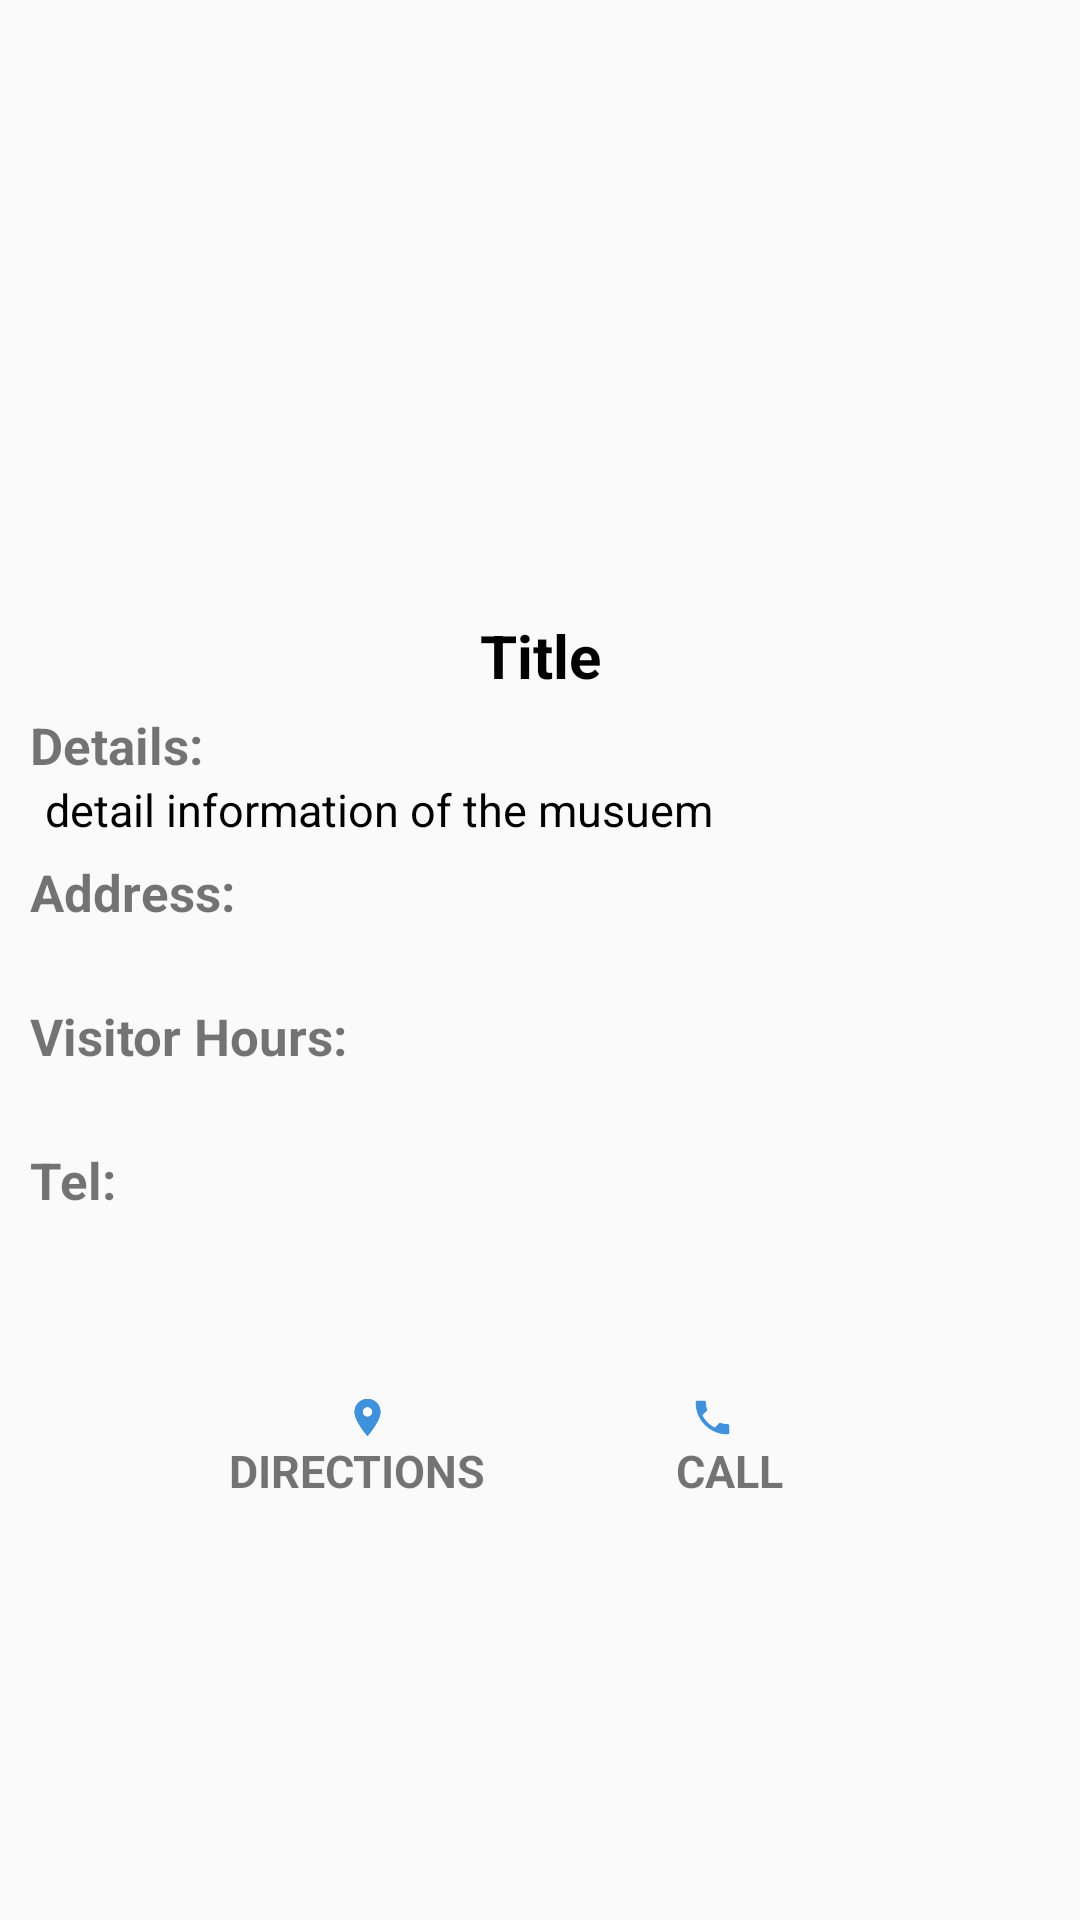

The Android layout XML behind this screen, and the referenced resources:
<!-- AndroidManifest.xml: application theme AppTheme -->
<!-- res/layout/activity_mdetail.xml -->
<?xml version="1.0" encoding="utf-8"?>
<RelativeLayout xmlns:android="http://schemas.android.com/apk/res/android"
    xmlns:app="http://schemas.android.com/apk/res-auto"
    xmlns:tools="http://schemas.android.com/tools"
    android:layout_width="match_parent"
    android:layout_height="wrap_content"
    app:cardBackgroundColor="#fff"
    app:cardCornerRadius="3dp"
    app:cardElevation="3dp"
    app:cardUseCompatPadding="true"
    tools:context=".MDetailActivity">

    <ScrollView xmlns:android="http://schemas.android.com/apk/res/android"
        android:id="@+id/scrollView"
        android:layout_width="fill_parent"
        android:layout_height="wrap_content"

        android:layout_alignParentStart="true"
        android:layout_alignParentTop="true">

        <LinearLayout
            android:layout_width="match_parent"
            android:layout_height="wrap_content"
            android:orientation="vertical">

            <ImageView
                android:id="@+id/imageView"
                android:layout_width="match_parent"
                android:layout_height="200dp"
                android:adjustViewBounds="true"
                android:scaleType="centerCrop" />

            <TextView
                android:id="@+id/titleTv"
                android:layout_width="match_parent"
                android:layout_height="wrap_content"
                android:layout_marginTop="5dp"
                android:gravity="center"
                android:text="Title"
                android:textColor="#000"
                android:textSize="20sp"

                android:textStyle="bold" />

            <TextView
                android:id="@+id/textView2"
                android:layout_width="match_parent"
                android:layout_height="wrap_content"
                android:layout_marginLeft="10dp"
                android:layout_marginTop="5dp"
                android:text="Details:"
                android:textSize="17sp"
                android:textStyle="bold" />

            <TextView
                android:id="@+id/descriptionTv"
                android:layout_width="match_parent"
                android:layout_height="wrap_content"
                android:layout_marginLeft="15dp"
                android:text="detail information of the musuem"
                android:textColor="#000"
                android:textSize="15sp" />

            <TextView
                android:id="@+id/koordinatTv"
                android:layout_width="match_parent"
                android:layout_height="1dp"
                android:text=""
                android:textColor="#fff"
                android:textSize="20sp" />

            <TextView
                android:id="@+id/textView3"
                android:layout_width="match_parent"
                android:layout_height="wrap_content"
                android:layout_marginLeft="10dp"
                android:layout_marginTop="5dp"
                android:text="Address:"
                android:textSize="17sp"
                android:textStyle="bold" />

            <TextView
                android:id="@+id/addressTv"
                android:layout_width="match_parent"
                android:layout_height="wrap_content"
                android:layout_marginLeft="15dp"
                android:text=""
                android:textColor="#000"
                android:textSize="15sp" />
            
            <TextView
                android:id="@+id/textView4"
                android:layout_width="match_parent"
                android:layout_height="wrap_content"
                android:layout_marginLeft="10dp"
                android:layout_marginTop="5dp"
                android:text="Visitor Hours:"
                android:textSize="17sp"
                android:textStyle="bold" />

            <TextView
                android:id="@+id/visitorTv"
                android:layout_width="match_parent"
                android:layout_height="wrap_content"
                android:layout_marginLeft="15dp"
                android:text=""
                android:textColor="#000"
                android:textSize="15sp" />

            <TextView
                android:id="@+id/textView5"
                android:layout_width="match_parent"
                android:layout_height="wrap_content"
                android:layout_marginLeft="10dp"
                android:layout_marginTop="5dp"
                android:text="Tel:"
                android:textSize="17sp"
                android:textStyle="bold" />

            <TextView
                android:id="@+id/telnoTv"
                android:layout_width="match_parent"
                android:layout_height="wrap_content"
                android:layout_marginLeft="15dp"
                android:text=""
                android:textColor="#000"
                android:textSize="15sp" />

            <LinearLayout
                android:layout_width="match_parent"
                android:layout_height="wrap_content"
                android:gravity="center_horizontal"
                android:orientation="horizontal">

                <Button
                    android:id="@+id/button2"

                    android:layout_width="45px"
                    android:layout_height="45px"
                    android:layout_marginRight="100dp"
                    android:layout_marginTop="40dp"
                    android:background="@drawable/ic_action_btn"
                    android:onClick="buAdres" />

                <Button
                    android:id="@+id/button3"
                    android:layout_width="45px"
                    android:layout_height="45px"
                    android:layout_marginTop="40dp"
                    android:background="@drawable/ic_action_call"
                    android:onClick="buCall" />
            </LinearLayout>

            <LinearLayout
                android:layout_width="match_parent"
                android:layout_height="wrap_content"
                android:gravity="center_horizontal"
                android:orientation="horizontal">

                <TextView
                    android:id="@+id/textView6"
                    android:layout_width="99dp"
                    android:layout_height="match_parent"
                    android:layout_marginRight="50dp"
                    android:text="DIRECTIONS"
                    android:textSize="15sp"
                    android:textStyle="bold" />

                <TextView
                    android:id="@+id/textView7"
                    android:layout_width="58dp"
                    android:layout_height="match_parent"
                    android:text="CALL"
                    android:textSize="15sp"
                    android:textStyle="bold" />
            </LinearLayout>
        </LinearLayout>
    </ScrollView>

</RelativeLayout>
<!-- resources referenced by this layout -->
<resources>
  <!-- drawable ic_action_btn: png bitmap (drawable-hdpi, 830 bytes) -->
  <!-- drawable ic_action_call: png bitmap (drawable-hdpi, 697 bytes) -->
  <style name="AppTheme" parent="Base.Theme.AppCompat.Light.DarkActionBar">
          
          <item name="colorPrimary">@color/colorPrimary</item>
          <item name="colorPrimaryDark">@color/colorPrimaryDark</item>
          <item name="colorAccent">@color/colorAccent</item>
      </style>
  <color name="colorPrimary">#1077d4</color>
  <color name="colorPrimaryDark">#1077d4</color>
  <color name="colorAccent">#000000</color>
</resources>
